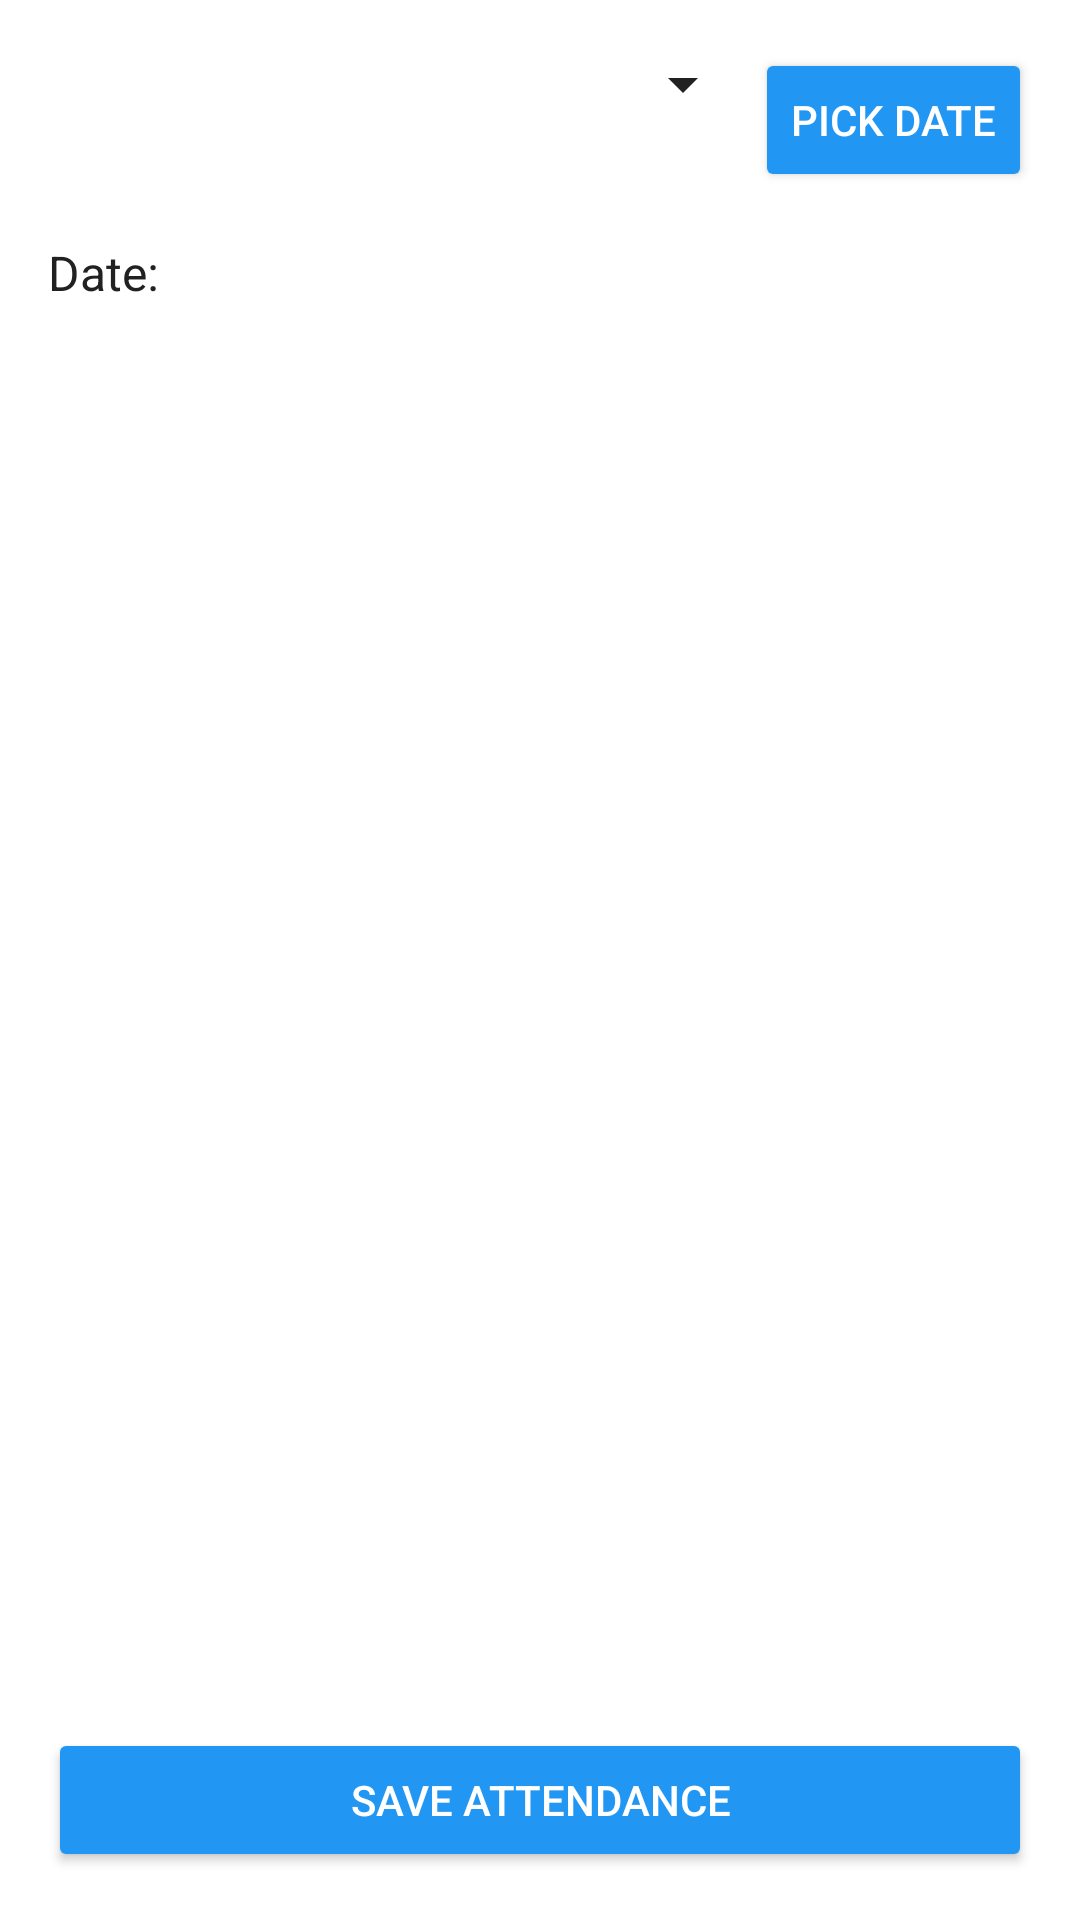

The Android layout XML behind this screen, and the referenced resources:
<!-- AndroidManifest.xml: application theme Theme.MaterialComponents.DayNight.DarkActionBar -->
<!-- res/layout/activity_take_attendance.xml -->
<?xml version="1.0" encoding="utf-8"?>
<LinearLayout xmlns:android="http://schemas.android.com/apk/res/android"
    android:layout_width="match_parent"
    android:layout_height="match_parent"
    xmlns:app="http://schemas.android.com/apk/res-auto"
    android:orientation="vertical"
    android:padding="16dp"
    android:background="@color/background">

    <LinearLayout
        android:layout_width="match_parent"
        android:layout_height="wrap_content"
        android:orientation="horizontal"
        android:layout_marginBottom="16dp">

        <Spinner
            android:id="@+id/spinnerClasses"
            android:layout_width="0dp"
            android:layout_height="wrap_content"
            android:layout_weight="1"
            android:backgroundTint="@color/textColorPrimary"/>

        
        <Button
            android:id="@+id/btnDate"
            android:layout_width="wrap_content"
            android:layout_height="wrap_content"
            app:backgroundTint="@color/colorPrimary"
            android:textColor="@android:color/white"
            android:text="Pick Date"/>
    </LinearLayout>

    <TextView
        android:id="@+id/tvDate"
        android:layout_width="match_parent"
        android:layout_height="wrap_content"
        android:text="Date: "
        android:textColor="@color/textColorPrimary"
        android:textSize="16sp"
        android:layout_marginBottom="16dp"/>

    <androidx.recyclerview.widget.RecyclerView
        android:id="@+id/recyclerViewAttendance"
        android:layout_width="match_parent"
        android:layout_height="0dp"
        android:layout_weight="1"/>

    <Button
        android:id="@+id/btnSave"
        android:layout_width="match_parent"
        android:layout_height="wrap_content"
        android:text="Save Attendance"
        app:backgroundTint="@color/colorPrimary"
        android:textColor="@android:color/white"
        android:layout_marginTop="16dp"/>

</LinearLayout>
<!-- resources referenced by this layout -->
<resources>
  <color name="background">#FFFFFF</color>
  <color name="colorPrimary">#2196F3</color>
  <color name="textColorPrimary">#212121</color>
</resources>
